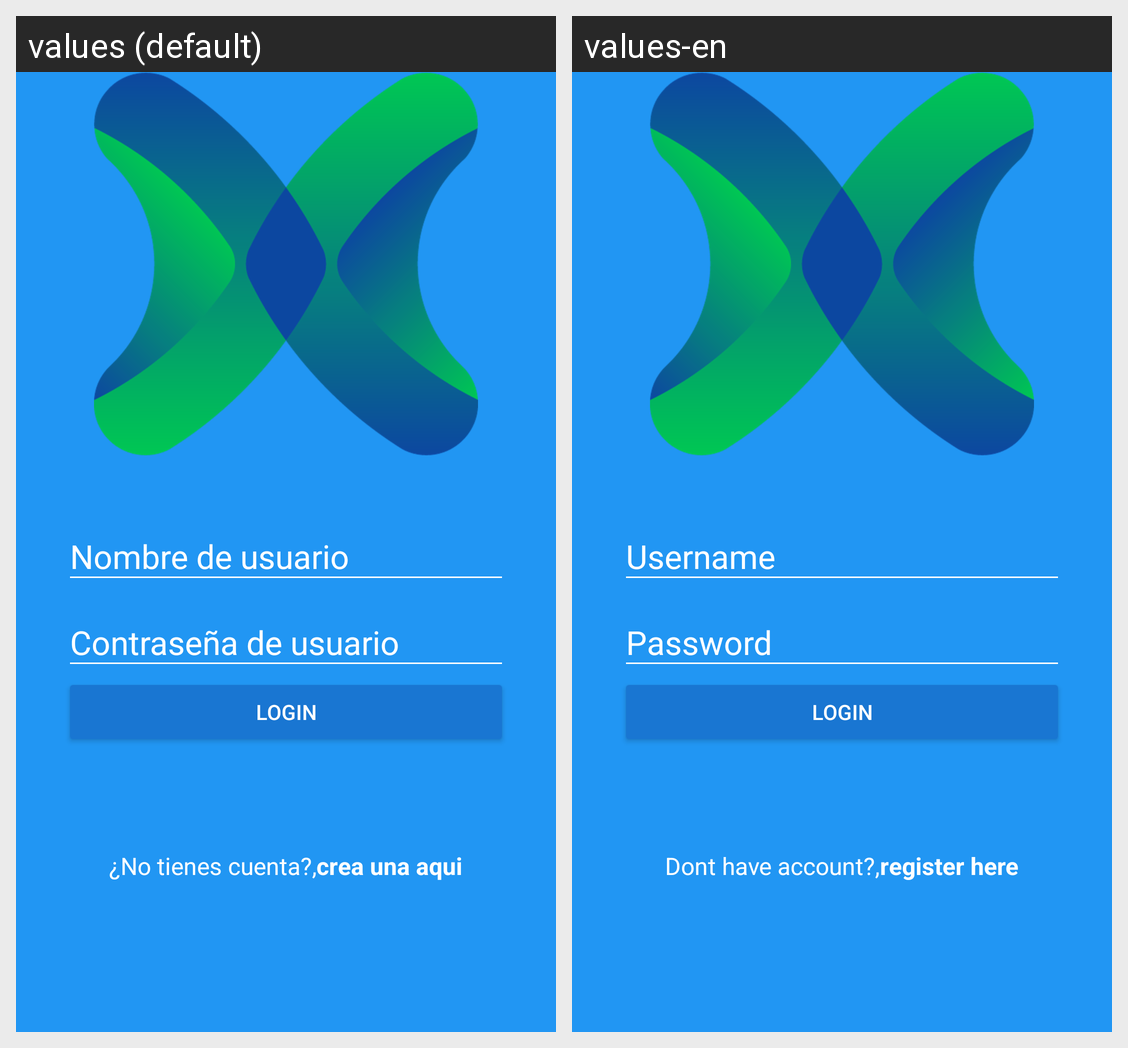

Here is an Android app screen in its default locale and in the app's own translations. Write out the translated-string differences for the strings that appear on this screen.
Android screen res/layout/activity_login.xml rendered under 2 locales, left to right: values (default), values-en. Device: Nexus 5 (rendered at 1080×1920; each locale shown at half size, 540×960, under a caption strip naming it); theme AppTheme.
Strings drawn on this screen, with the default value and each locale's value (text and hints the layout hard-codes, and strings that could not be matched under every locale, appear in the picture but are not listed):

hint_username
  values: Nombre de usuario
  values-en: Username

hint_password
  values: Contraseña de usuario
  values-en: Password

text_button_login
  values: Login
  values-en: Login

dont_have_account
  values: ¿No tienes cuenta?,
  values-en: Dont have account?,

create_here
  values: crea una aqui
  values-en: register here
